Run: headless pygame with SDL's dummy video driver; simulated clock (each Clock.tick advances the game by its frame time, no real sleeping); random seed 0; keys injected as events and as key.get_pressed() state; no mouse input.
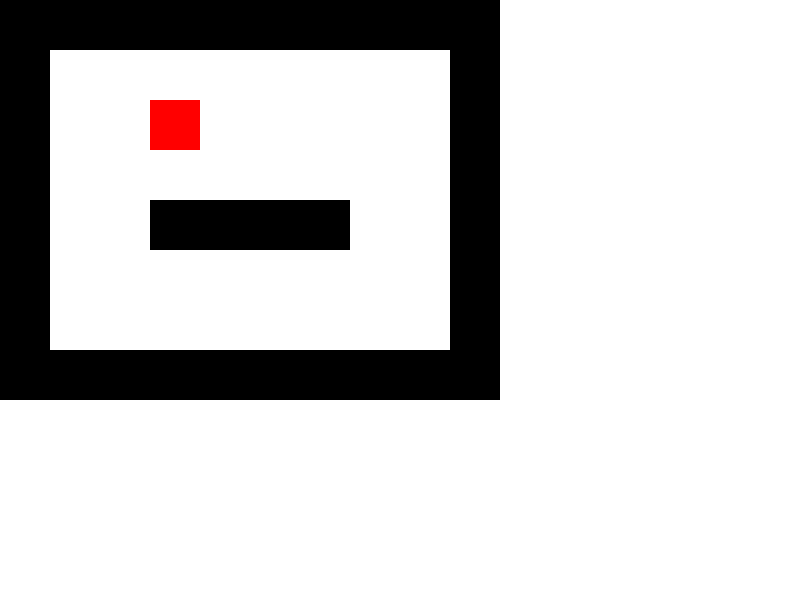
Frame 1 of 4 · flips 1–60 · no input
Frame 2 of 4 · flips 61–180 · tapped SPACE, RETURN · held RIGHT (→), D · screen unchanged from frame 1, image omitted
Frame 3 of 4 · flips 181–300 · held DOWN (↓), S · screen unchanged from frame 2, image omitted
Frame 4 of 4 · flips 301–420 · held LEFT (←), A, UP (↑), W · screen unchanged from frame 3, image omitted

The pygame program that drew these frames:

import pygame

# Инициализация Pygame
pygame.init()

# Определение размеров окна
SCREEN_WIDTH = 800
SCREEN_HEIGHT = 600

# Создание окна
screen = pygame.display.set_mode((SCREEN_WIDTH, SCREEN_HEIGHT))

# Определение размеров блоков
BLOCK_WIDTH = 50
BLOCK_HEIGHT = 50

# Определение цветов
WHITE = (255, 255, 255)
BLACK = (0, 0, 0)
RED = (255, 0, 0)

# Создание уровня
level = [
    "##########",
    "#        #",
    "#  $     #",
    "#        #",
    "#  ####  #",
    "#        #",
    "#@       #",
    "##########"
]

# Отображение уровня на экране
def draw_level(level):
    for y, row in enumerate(level):
        for x, block in enumerate(row):
            block_rect = pygame.Rect(x * BLOCK_WIDTH, y * BLOCK_HEIGHT, BLOCK_WIDTH, BLOCK_HEIGHT)
            if block == "#":
                pygame.draw.rect(screen, BLACK, block_rect)
            elif block == "@":
                pygame.draw.rect(screen, WHITE, block_rect)
            elif block == "$":
                pygame.draw.rect(screen, RED, block_rect)

# Главный цикл игры
running = True
while running:
    for event in pygame.event.get():
        if event.type == pygame.QUIT:
            running = False

    # Заполнение фона белым цветом
    screen.fill(WHITE)

    # Отображение уровня
    draw_level(level)

    # Обновление экрана
    pygame.display.flip()

# Завершение работы Pygame
pygame.quit()
